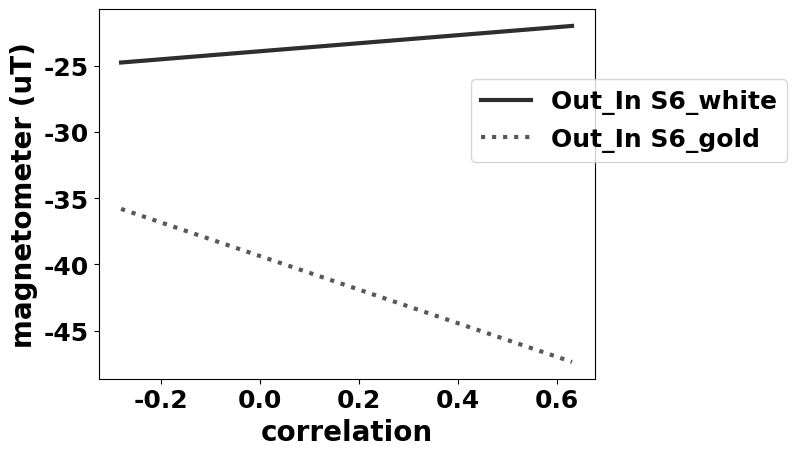

This figure's Python source:
import csv

import numpy as np
import matplotlib.pyplot as plt
from math import sqrt

font = {'family' : 'normal',
        'weight' : 'bold',
        'size'   : 18}

plt.rc('font', **font)


#정보관 inout
x11 = [0.22,0.12]
y11 = [28.62,17.84]
yy11 = [-48.11,-49.26]

#plt.plot(x11, y11, color="#2E2E2E", linewidth=3, linestyle="-", label="In_Out S6_white")
#plt.plot(x11, yy11, color="#B7950B", linewidth=3, linestyle="-", label="In_Out S6_gold")



#정보관 outin
x12 = [-0.22,0.52]
y12 = [-51.22,-79.86]
yy12 = [-79.86,-71.10]

#plt.plot(x12, y12, color="#585858", linewidth=3, linestyle=":", label="Out_In S6_white")
#plt.plot(x12, yy12, color="#B7950B", linewidth=3, linestyle="-", label="Out_In S6_gold")

#미융 inout
x21 = [0.22,-0.05]
y21 = [-30.79,-37.98]
yy21 = [-8.77,-10.67]

#plt.plot(x21, y21, color="#2E2E2E", linewidth=3, linestyle="-", label="In_Out S6_white")
#plt.plot(x21, yy21, color="#B7950B", linewidth=3, linestyle="-", label="In_Out S6_gold")

#미융 outin
x22 = [-0.28,0.63]
y22 = [-24.77,-22.01]
yy22 = [-35.81,-47.35]

plt.plot(x22, y22, color="#2E2E2E", linewidth=3, linestyle="-", label="Out_In S6_white")
plt.plot(x22, yy22, color="#585858", linewidth=3, linestyle=":", label="Out_In S6_gold")




plt.legend(bbox_to_anchor=(0.75, 0.81), loc=2, borderaxespad=0.)

#plt.legend(loc='upper right', frameon=False)

#label 표시
plt.xlabel(u'correlation',fontsize=20,weight='bold')
plt.ylabel(u'magnetometer (uT)',fontsize=20,weight='bold') #단위는 마이크로 테슬라

plt.show()